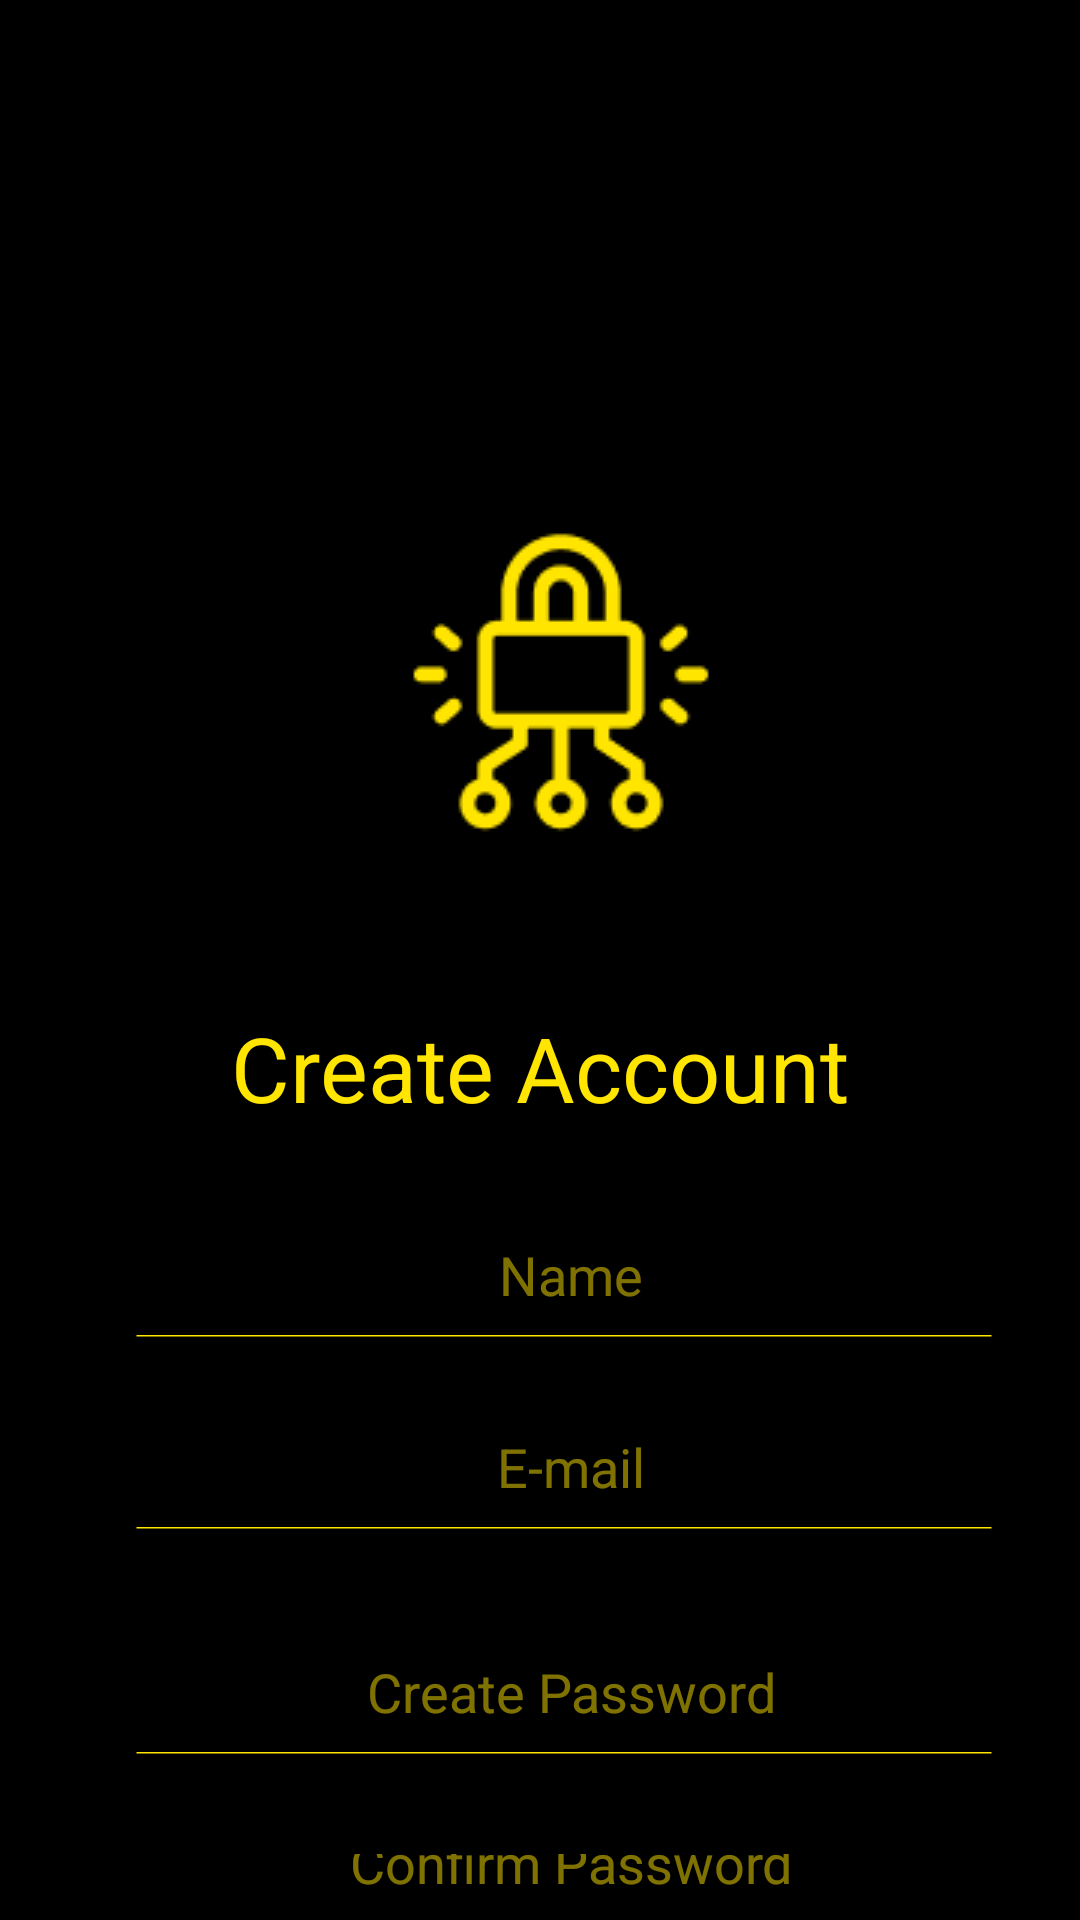

Produce the Android XML layout that renders to this screen, including the resource entries it uses.
<!-- AndroidManifest.xml: application theme AppTheme -->
<!-- res/layout/activity_main.xml -->
<?xml version="1.0" encoding="utf-8"?>
<RelativeLayout
    xmlns:android="http://schemas.android.com/apk/res/android"
    android:id="@+id/account"
    android:layout_width="fill_parent"
    android:layout_height="fill_parent"

    android:background="#000000"
   >


<RelativeLayout
android:id="@+id/noun_encryp"
android:layout_width="100dp"
android:layout_height="125dp"
android:layout_alignParentLeft="true"
android:layout_marginLeft="137dp"
android:layout_alignParentTop="true"
android:layout_marginTop="177dp"

android:background="#00000000">



<View
android:id="@+id/vector"
android:layout_width="0dp"
android:layout_height="0dp"
android:layout_alignParentLeft="true"
android:layout_alignParentRight="true"
android:layout_alignParentTop="true"
android:layout_alignParentBottom="true"
android:background="@drawable/noun_encryption_1378916"
    />

</RelativeLayout>


    <TextView
        android:id="@+id/create_acco"
        android:layout_width="375dp"
        android:layout_height="60dp"
        android:layout_alignParentLeft="true"
        android:layout_alignParentTop="true"
        android:layout_marginTop="326dp"
        android:text="@string/create_acco"
        android:textAppearance="@style/create_acco"
        android:gravity="center_horizontal|center_vertical"
        />


    <Button
        android:id="@+id/sign_up"
        android:layout_width="281dp"
        android:layout_height="52dp"
        android:onClick="signup"
        android:background="@drawable/rectangle"
        android:layout_alignParentLeft="true"
        android:layout_marginLeft="50dp"
        android:layout_alignParentTop="true"
        android:layout_marginTop="683dp"
        android:text="@string/sign_up"
        android:textColor="#000000"
        android:textAppearance="@style/sign_up"
        android:gravity="center_horizontal|center_vertical"
        />



    <EditText
        android:id="@+id/confirm_pas"
        android:layout_width="281dp"
        android:layout_height="39dp"
        android:layout_alignParentLeft="true"
        android:layout_marginLeft="50dp"
        android:layout_alignParentTop="true"
        android:layout_marginTop="608dp"
        android:hint="@string/confirm_pas"
        android:textColor="#FFE500"
        android:textColorHint="#FFE500"
        android:gravity="center_horizontal|center_vertical"
        android:alpha="0.5"
        />
    <View
        android:id="@+id/line"
        android:layout_width="286dp"
        android:layout_height="1dp"
        android:layout_alignParentLeft="true"
        android:layout_marginLeft="45dp"
        android:layout_alignParentTop="true"
        android:layout_marginTop="648dp"
        android:background="@drawable/line"
        />

    <EditText
        android:id="@+id/inputPassword"
        android:layout_width="281dp"
        android:layout_height="39dp"
        android:layout_alignParentLeft="true"
        android:layout_marginLeft="50dp"
        android:layout_alignParentTop="true"
        android:layout_marginTop="544dp"
        android:textColor="#FFE500"
        android:hint="@string/create_pass"
        android:textColorHint="#FFE500"
        android:gravity="center_horizontal|center_vertical"
        android:alpha="0.5"
        />
    <View
        android:layout_width="286dp"
        android:layout_height="1dp"
        android:layout_alignParentLeft="true"
        android:layout_marginLeft="45dp"
        android:layout_alignParentTop="true"
        android:layout_marginTop="584dp"
        android:background="@drawable/line"
        />

    <EditText
        android:id="@+id/name"
        android:layout_width="281dp"
        android:layout_height="39dp"
        android:layout_alignParentLeft="true"
        android:layout_marginLeft="50dp"
        android:layout_alignParentTop="true"
        android:layout_marginTop="405dp"
        android:hint="@string/name"
        android:textColor="#FFE500"
        android:textColorHint="#FFE500"
        android:gravity="center_horizontal|center_vertical"
        android:alpha="0.5"
        />
    <View
        android:layout_width="286dp"
        android:layout_height="1dp"
        android:layout_alignParentLeft="true"
        android:layout_marginLeft="45dp"
        android:layout_alignParentTop="true"
        android:layout_marginTop="445dp"
        android:background="@drawable/line"
        />

    <EditText
        android:id="@+id/inputEmail"
        android:layout_width="281dp"
        android:layout_height="39dp"
        android:layout_alignParentLeft="true"
        android:layout_marginLeft="50dp"
        android:layout_alignParentTop="true"
        android:layout_marginTop="469dp"
        android:hint="@string/mobile_numb"
        android:textColor="#FFE500"
        android:textColorHint="#FFE500"
        android:gravity="center_horizontal|center_vertical"
        android:alpha="0.5"
        />
    <View
        android:layout_width="286dp"
        android:layout_height="1dp"
        android:layout_alignParentLeft="true"
        android:layout_marginLeft="45dp"
        android:layout_alignParentTop="true"
        android:layout_marginTop="509dp"
        android:background="@drawable/line"
        />

</RelativeLayout>
<!-- resources referenced by this layout -->
<resources>
  <!-- drawable line (drawable) -->
  <?xml version="1.0" encoding="utf-8"?>
  <vector
      xmlns:android="http://schemas.android.com/apk/res/android"
      xmlns:aapt="http://schemas.android.com/aapt"
      android:width="287dp"
      android:height="2dp"
      android:viewportWidth="287"
      android:viewportHeight="2"
      >
  
      <group>
  
          <clip-path
              android:pathData="M0.5 0.5H286.502H0.5Z"
              />
  
      </group>
  
      <path
          android:pathData="M0.5 0.5H286.502H0.5Z"
          android:strokeWidth="1"
          android:strokeColor="#FFE500"
          />
  
  </vector>
  <!-- drawable noun_encryption_1378916: png bitmap (drawable, 2778 bytes) -->
  <!-- drawable rectangle (drawable) -->
  <?xml version="1.0" encoding="utf-8"?>
  <vector
      xmlns:android="http://schemas.android.com/apk/res/android"
      xmlns:aapt="http://schemas.android.com/aapt"
      android:width="286dp"
      android:height="52dp"
      android:viewportWidth="286"
      android:viewportHeight="52"
      >
  
      <group>
  
          <clip-path
              android:pathData="M8 0H278C282.418 0 286 3.58172 286 8V44C286 48.4183 282.418 52 278 52H8C3.58172 52 0 48.4183 0 44V8C0 3.58172 3.58172 0 8 0Z"
              />
  
          <path
              android:pathData="M0 0V52H286V0"
              android:fillColor="#FFE500"
              />
  
      </group>
  
  </vector>
  <string name="confirm_pas">
  
  Confirm Password
  </string>
  <string name="create_acco">
  
  Create Account
  </string>
  <string name="create_pass">
  
  Create Password
  </string>
  <string name="mobile_numb">
  
  E-mail
  </string>
  <string name="name">
  
  Name
  </string>
  <string name="sign_up">
  
  SIGN UP
  </string>
  <style name="create_acco">
  
              <item name="android:textSize">
                  30sp
              </item>
  
              <item name="android:textColor">
                  #FFE500
              </item>
  
          </style>
  <style name="sign_up">
  
          <item name="android:textSize">
              15sp
          </item>
  
          <item name="android:textColor">
              #000000
          </item>
  
      </style>
  <style name="AppTheme" parent="Theme.AppCompat.Light.NoActionBar">
          
          <item name="colorPrimary">#000000</item>
          <item name="colorPrimaryDark">#000000</item>
          <item name="colorAccent">@color/colorAccent</item>
      </style>
  <color name="colorAccent">#FFE500</color>
</resources>
